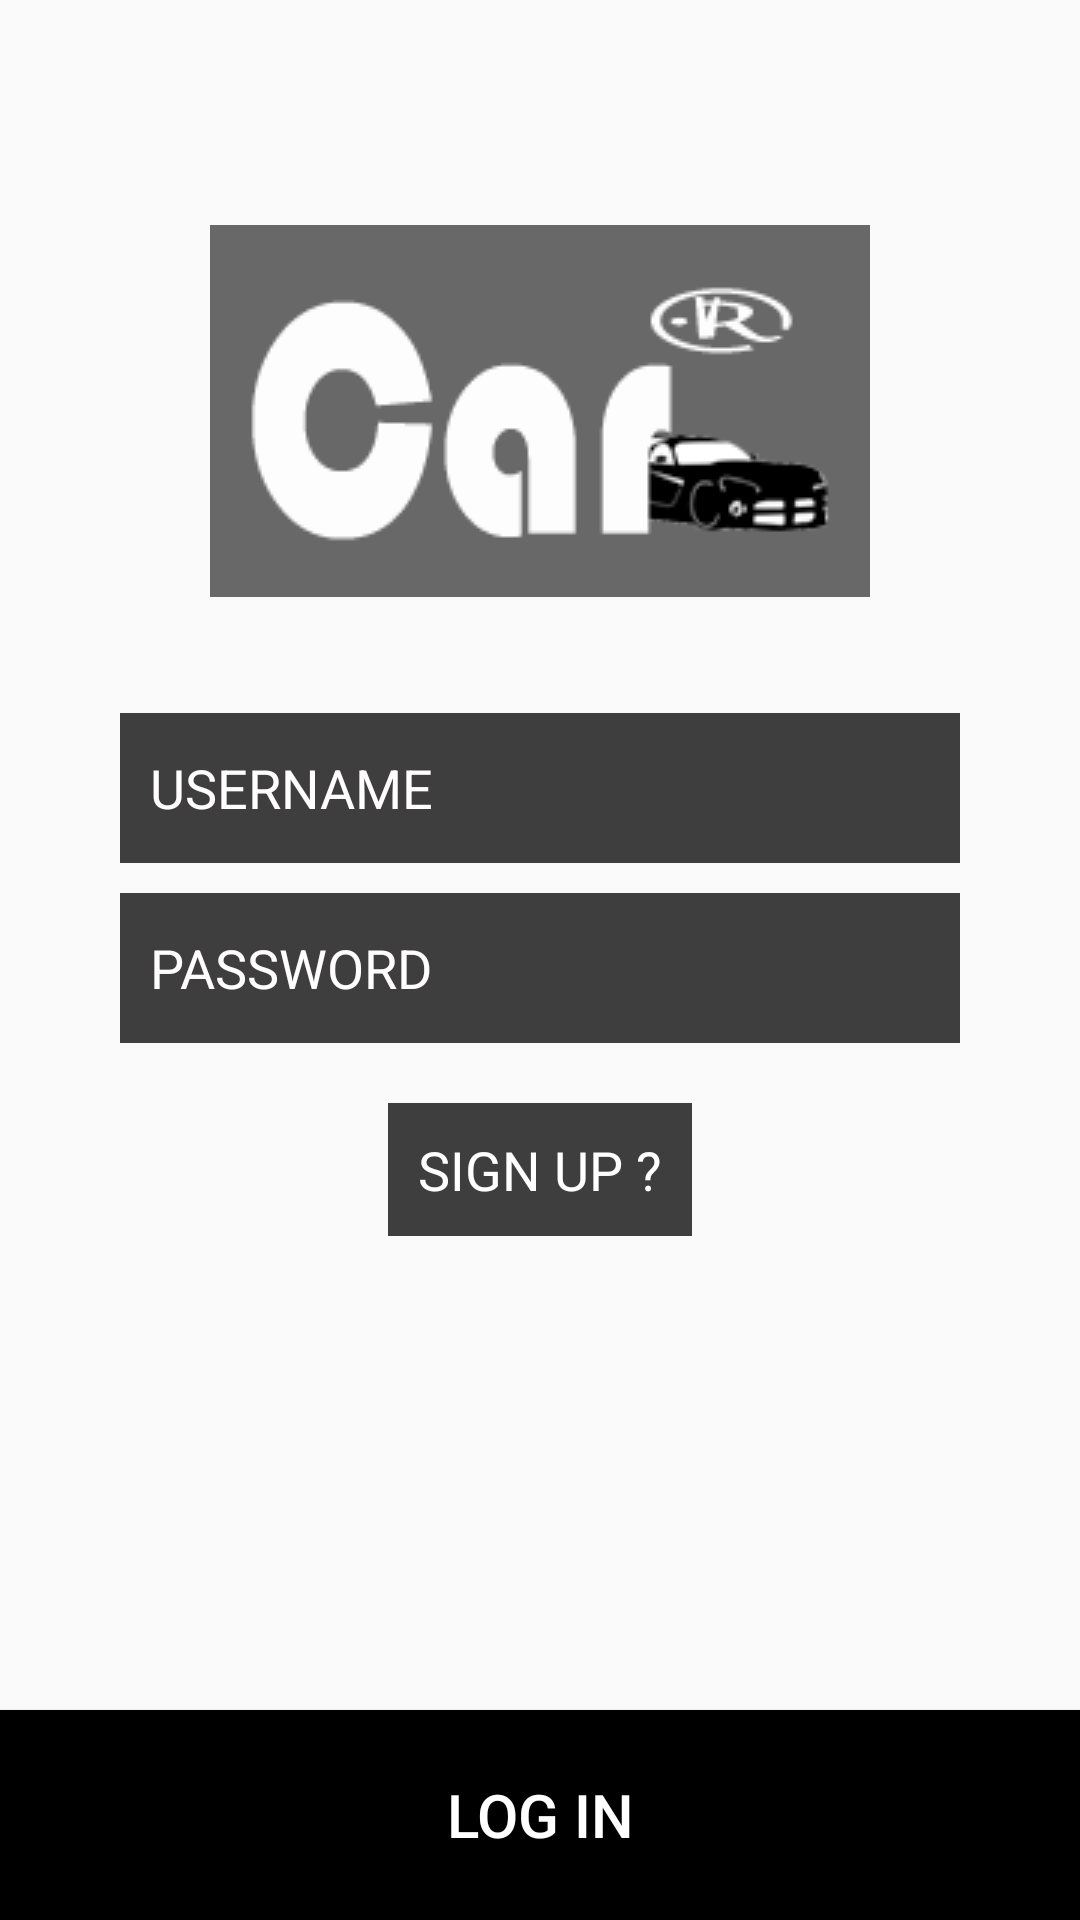

This screen was rendered from an Android layout file. Write that file and the resources it references.
<!-- AndroidManifest.xml: application theme AppTheme.NoActionBar -->
<!-- res/layout/activity_login.xml -->
<?xml version="1.0" encoding="utf-8"?>
<RelativeLayout xmlns:android="http://schemas.android.com/apk/res/android"
    xmlns:app="http://schemas.android.com/apk/res-auto"
    xmlns:tools="http://schemas.android.com/tools"
    android:layout_width="match_parent"
    android:layout_height="match_parent"
    android:fitsSystemWindows="true"
    tools:context="com.example.scontz.carrent.LoginActivity"
    android:background="@drawable/login_bg">

    <Button
        android:id="@+id/button"
        android:layout_width="match_parent"
        android:layout_height="70dp"
        android:layout_alignParentBottom="true"
        android:background="#000000"
        android:onClick="logInClick"
        android:text="LOG IN"
        android:textColor="#ffffff"
        android:textSize="20dp" />

    <ImageView
        android:id="@+id/imageView"
        android:layout_width="wrap_content"
        android:layout_height="wrap_content"
        android:layout_alignParentTop="true"
        android:layout_centerHorizontal="true"
        android:layout_marginTop="75dp"
        android:background="#94000000"
        android:padding="10dp"
        android:src="@drawable/logo" />

    <LinearLayout
        android:layout_width="match_parent"
        android:layout_height="wrap_content"
        android:layout_alignParentLeft="true"
        android:layout_alignParentStart="true"
        android:layout_centerVertical="true"
        android:orientation="vertical">

        <EditText
            android:id="@+id/username_edt"
            android:layout_width="match_parent"
            android:layout_height="50dp"
            android:layout_marginLeft="40dp"
            android:layout_marginRight="40dp"
            android:layout_marginTop="10dp"
            android:background="#c0000000"
            android:hint="USERNAME"
            android:paddingLeft="10dp"
            android:textColor="#fffdfd"
            android:textColorHint="#fffdfd" />

        <EditText
            android:id="@+id/password_edt"
            android:layout_width="match_parent"
            android:layout_height="50dp"
            android:layout_marginBottom="20dp"
            android:layout_marginLeft="40dp"
            android:layout_marginRight="40dp"
            android:layout_marginTop="10dp"
            android:background="#c0000000"
            android:ems="10"
            android:hint="PASSWORD"
            android:inputType="textPassword"
            android:paddingLeft="10dp"
            android:textColor="#fffdfd"
            android:textColorHint="#fffdfd" />

        <TextView
            android:id="@+id/textView"
            android:layout_width="wrap_content"
            android:layout_height="wrap_content"
            android:layout_gravity="center"
            android:background="#c0000000"
            android:padding="10dp"
            android:text="SIGN UP ?"
            android:textColor="#ffffff"
            android:textSize="18dp" />
    </LinearLayout>
</RelativeLayout>
<!-- resources referenced by this layout -->
<resources>
  <!-- drawable logo: png bitmap (drawable, 20166 bytes) -->
  <style name="AppTheme.NoActionBar">
          <item name="windowActionBar">false</item>
          <item name="windowNoTitle">true</item>
      </style>
</resources>
